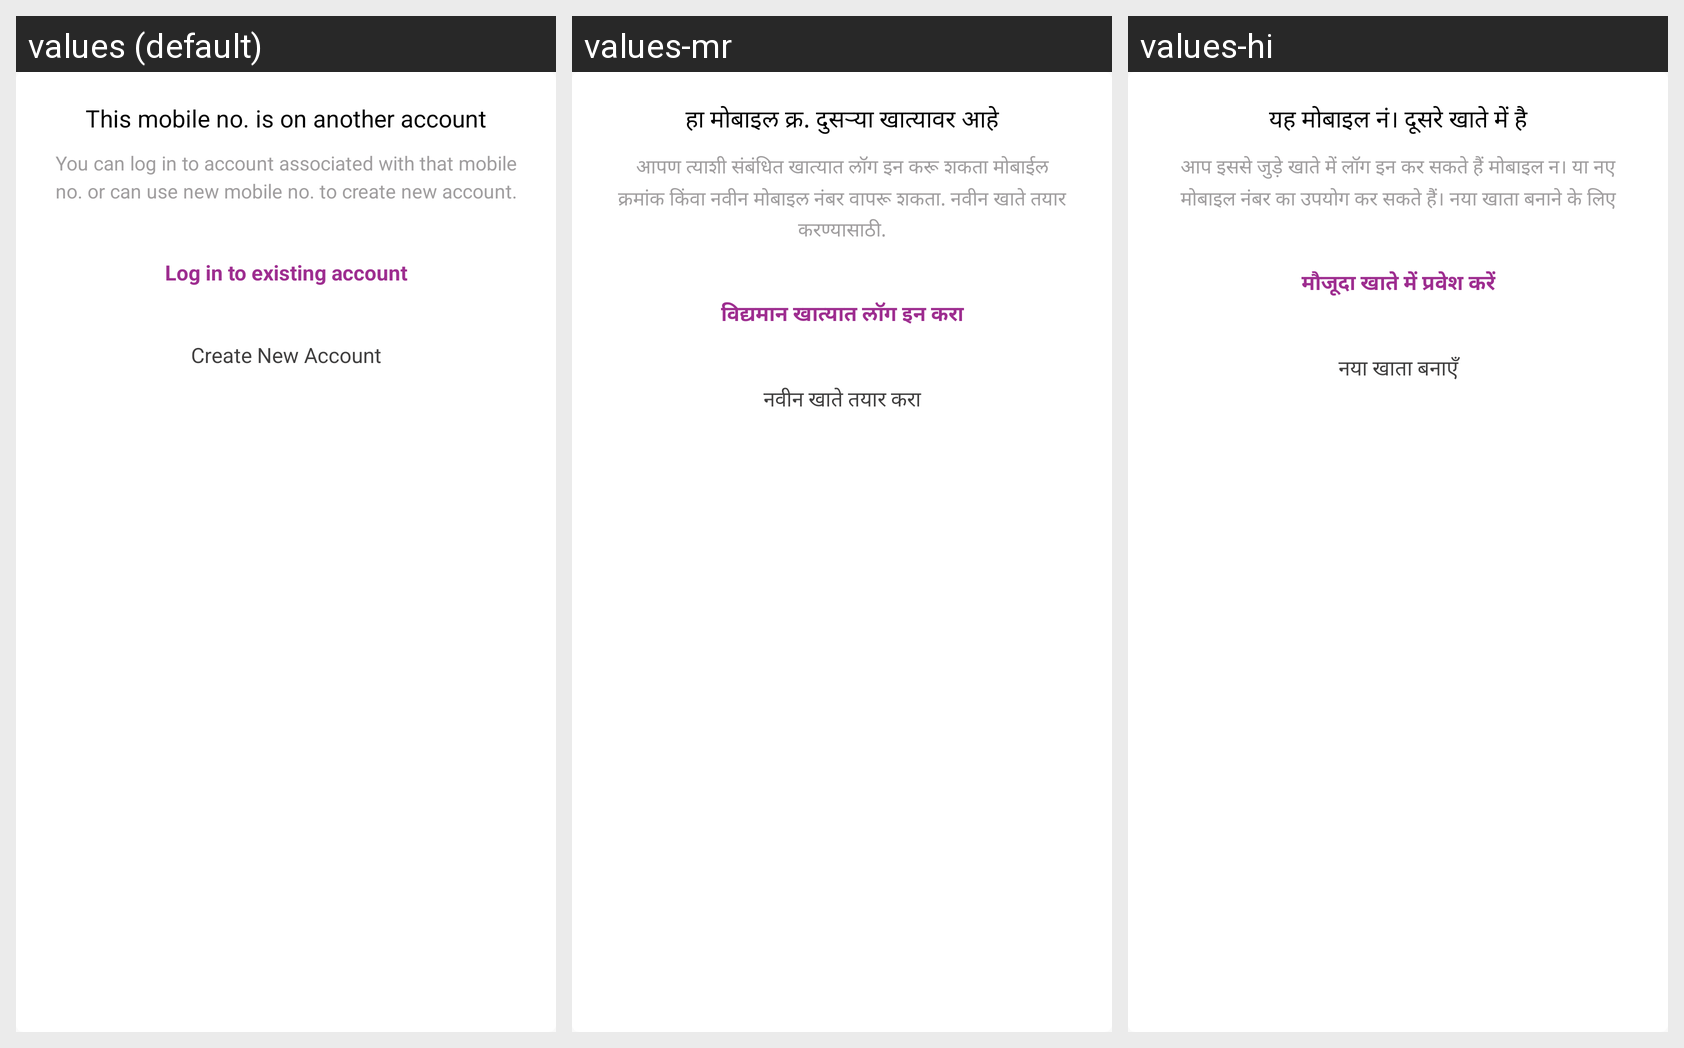

The same Android screen rendered under several of its app's locales, left to right. List the strings drawn on it with the default value and each locale's translation.
Android screen res/layout/custom_dialog_account_exists.xml rendered under 3 locales, left to right: values (default), values-mr, values-hi. Device: Nexus 5 (rendered at 1080×1920; each locale shown at half size, 540×960, under a caption strip naming it); theme AppTheme.NoActionBar.
Strings drawn on this screen, with the default value and each locale's value (text and hints the layout hard-codes, and strings that could not be matched under every locale, appear in the picture but are not listed):

mobile_no_on_another_account
  values: This mobile no. is on another account
  values-mr: हा मोबाइल क्र. दुसर्‍या खात्यावर आहे
  values-hi: यह मोबाइल नं। दूसरे खाते में है

log_on_to_another_account
  values: You can log in to account associated with that mobile no. or can use new mobile no. to create new account.
  values-mr: आपण त्याशी संबंधित खात्यात लॉग इन करू शकता मोबाईल क्रमांक किंवा नवीन मोबाइल नंबर वापरू शकता. नवीन खाते तयार करण्यासाठी.
  values-hi: आप इससे जुड़े खाते में लॉग इन कर सकते हैं मोबाइल न। या नए मोबाइल नंबर का उपयोग कर सकते हैं। नया खाता बनाने के लिए

login_to_existing_account
  values: Log in to existing account
  values-mr: विद्यमान खात्यात लॉग इन करा
  values-hi: मौजूदा खाते में प्रवेश करें

create_new_account
  values: Create New Account
  values-mr: नवीन खाते तयार करा
  values-hi: नया खाता बनाएँ
